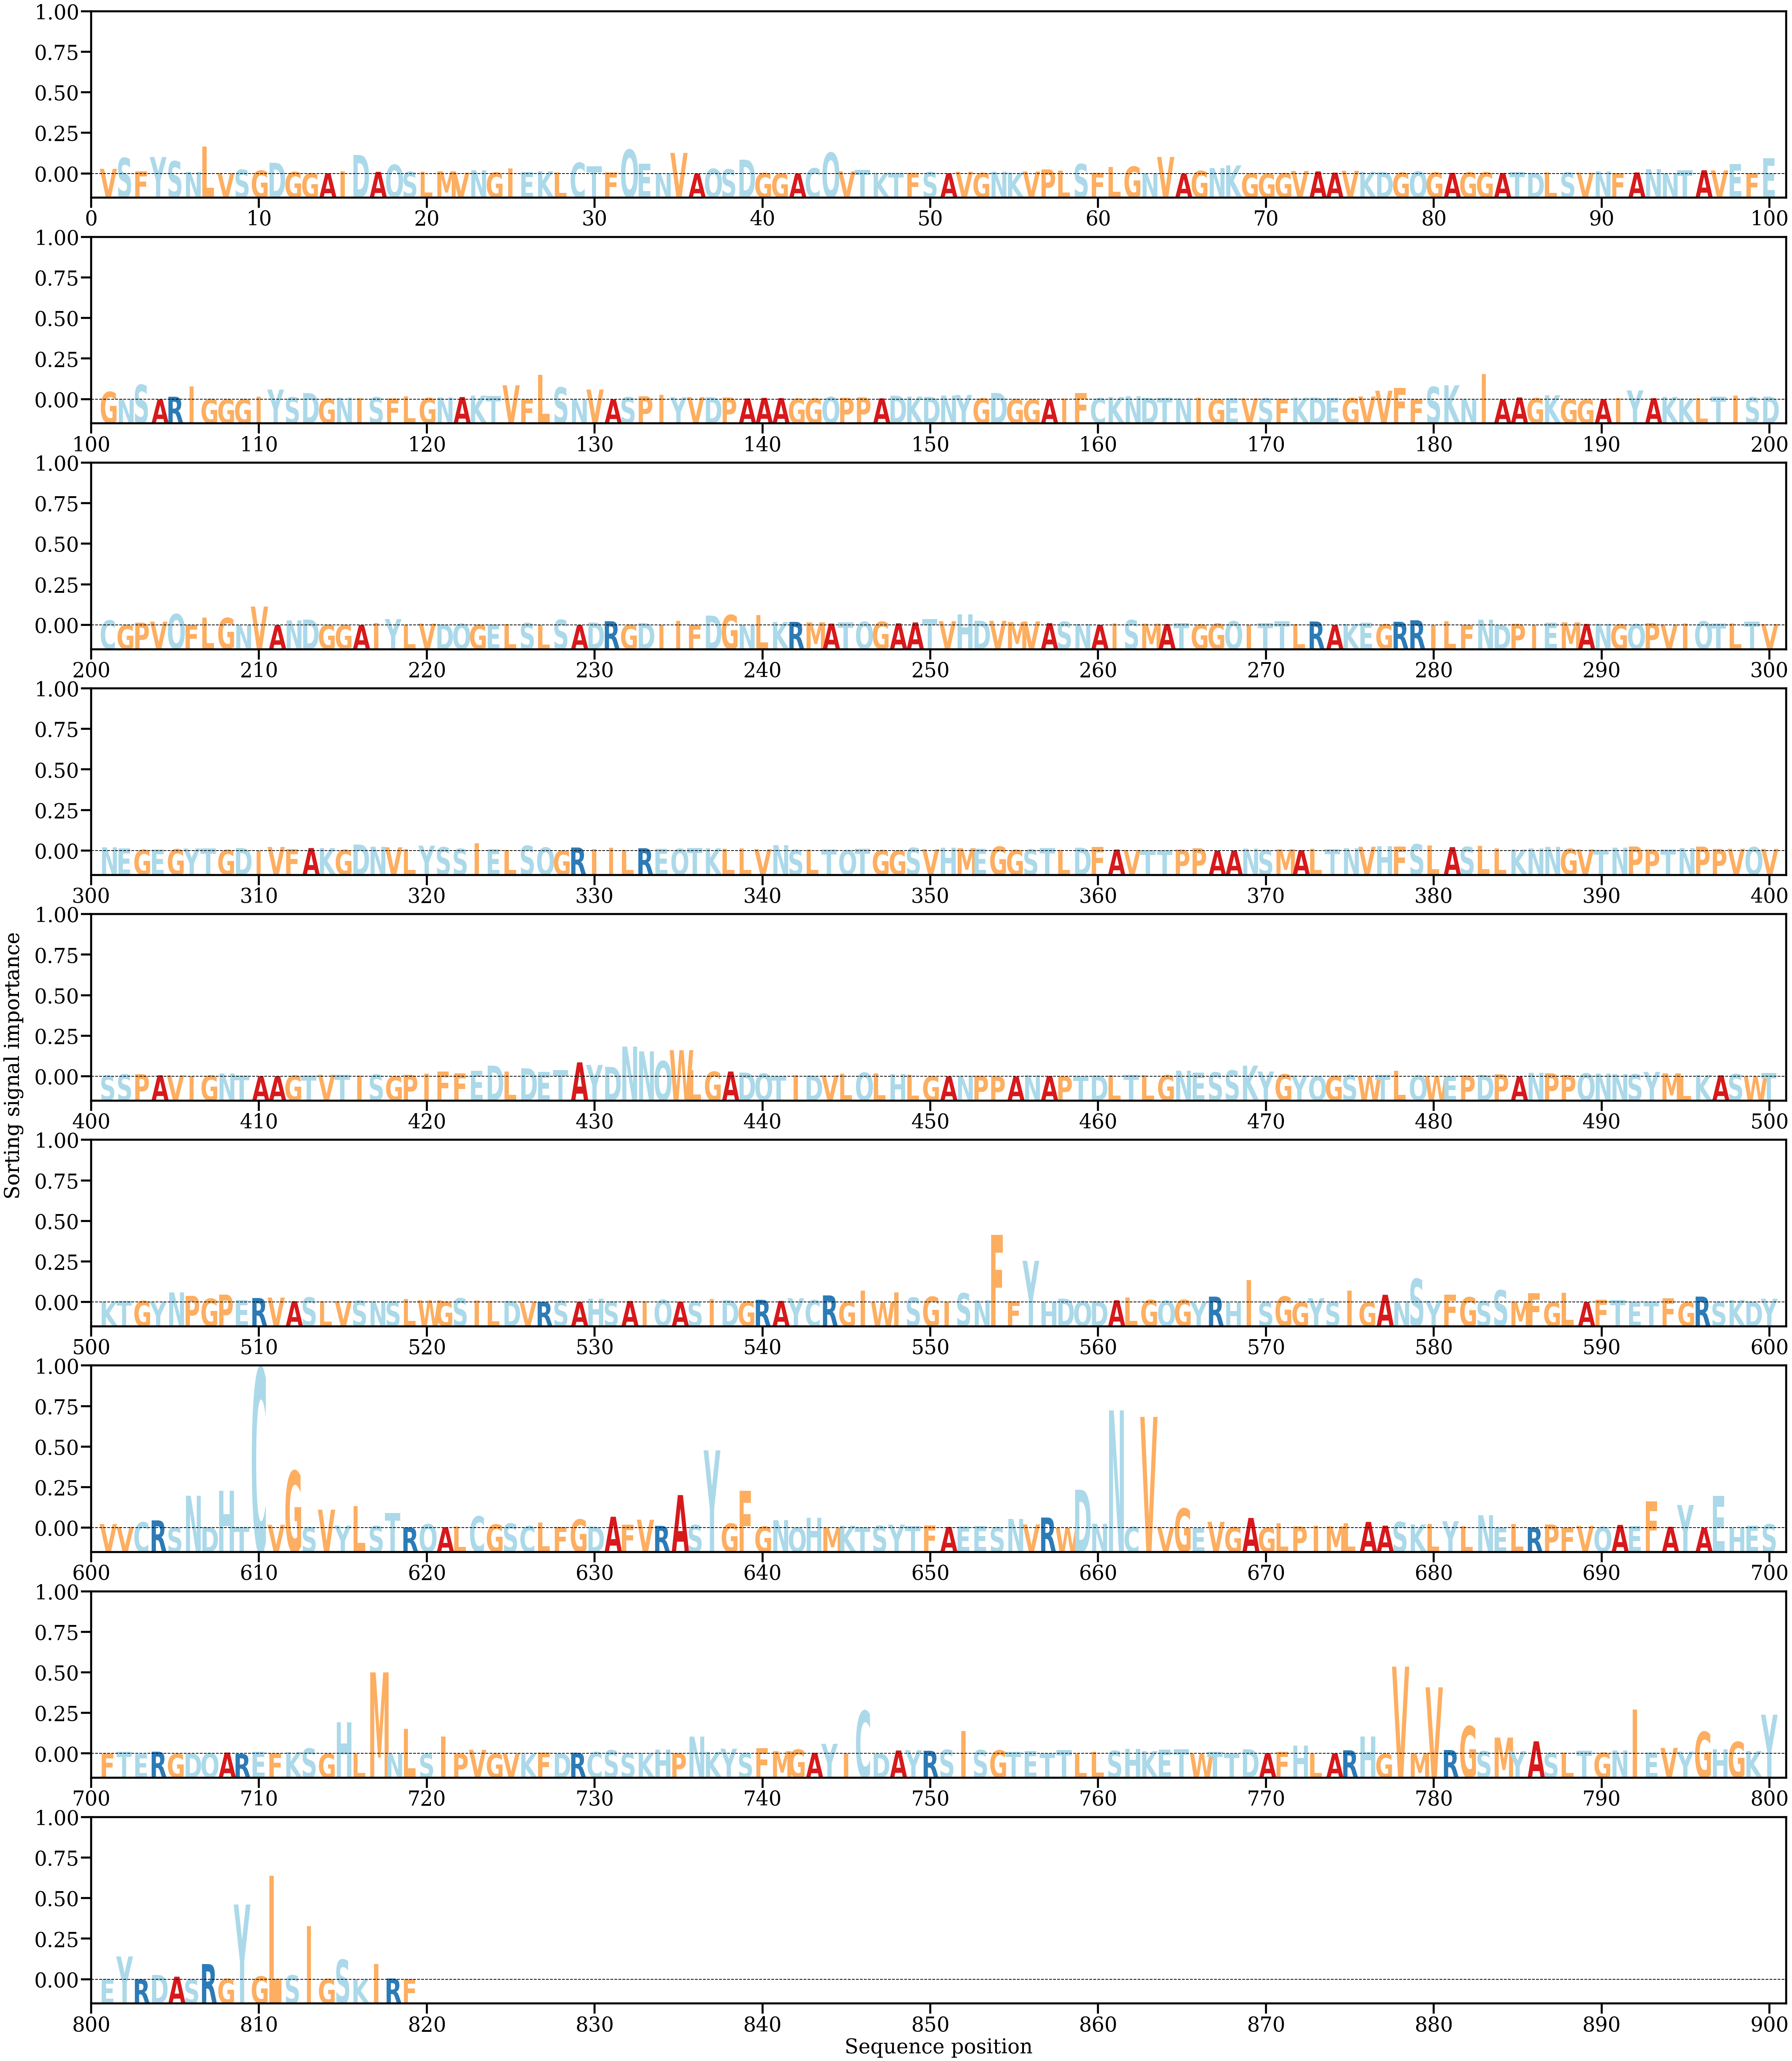

The file beside this chart, header and first rows:
AA, Alpha
V, [0.00112414]
S, [0.00359081]
F, [0.00051633]
Y, [0.00380075]
S, [0.00286721]
N, [0.00039764]
L, [0.00616054]
V, [0.00017922]
S, [0.00090881]
G, [0.00070965]
D, [0.00249607]
G, [0.00039476]
G, [9.74415e-05]
A, [0.00012707]
I, [0.0005695]
D, [0.00427683]
A, [0.00043462]
Q, [0.00204828]
S, [0.0004329]
L, [0.00048588]
M, [0.00056224]
V, [0.00026393]
N, [0.00080088]
G, [0.0002857]
I, [0.00118833]
E, [0.00036502]
K, [0.00057438]
L, [0.0003307]
C, [0.00252115]
T, [0.0017165]
F, [0.00025605]
Q, [0.00548287]
E, [0.00227979]
N, [9.392608e-05]
V, [0.00474131]
A, [5.2302872e-05]
Q, [0.00112478]
S, [0.00100039]
D, [0.00320104]
G, [0.0001659]
G, [3.193794e-05]
A, [0.0001013]
C, [0.00125201]
Q, [0.00479328]
V, [0.00054196]
T, [0.00091571]
K, [0.00018803]
T, [0.00019964]
F, [0.00020538]
S, [0.00037379]
A, [9.7245305e-05]
V, [0.00045346]
G, [0.00019661]
N, [0.00046567]
K, [0.00023087]
V, [0.00051305]
P, [0.00098754]
L, [0.00070461]
S, [0.00222487]
F, [0.00021507]
... 759 more rows
